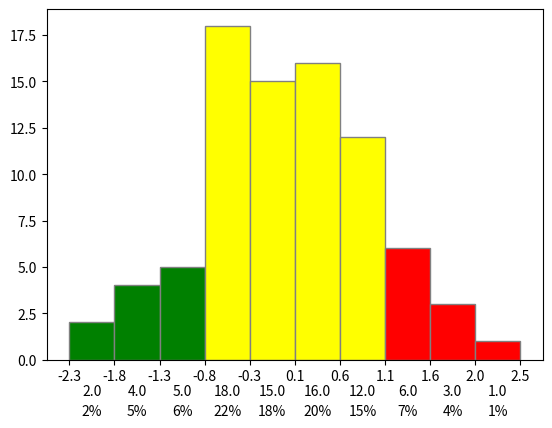

Write the Python code that produced this figure.
#!/usr/bin/env python3
# -*- coding: utf-8 -*-
"""
Created on Mon Sep 10 02:31:47 2018

@author: harrietobrien
"""

import matplotlib.pyplot as plt
import numpy as np
from matplotlib.ticker import FormatStrFormatter

data = np.random.randn(82)
fig, ax = plt.subplots()
counts, bins, patches = ax.hist(data, facecolor='yellow', edgecolor='gray')

ax.set_xticks(bins)
ax.xaxis.set_major_formatter(FormatStrFormatter('%0.1f'))

# change the colors of bars at the edges
twentyfifth, seventyfifth = np.percentile(data, [25, 75])
for patch, rightside, leftside in zip(patches, bins[1:], bins[:-1]):
    if rightside < twentyfifth:
        patch.set_facecolor('green')
    elif leftside > seventyfifth:
        patch.set_facecolor('red')

# label the raw counts and the percentages below the x-axis
bin_centers = 0.5 * np.diff(bins) + bins[:-1]
for count, x in zip(counts, bin_centers):
    ax.annotate(str(count), xy=(x, 0), xycoords=('data', 'axes fraction'),
                xytext=(0, -18), textcoords='offset points', va='top', ha='center')
    percent = '%0.0f%%' % (100 * float(count) / counts.sum())
    ax.annotate(percent, xy=(x, 0), xycoords=('data', 'axes fraction'),
                xytext=(0, -32), textcoords='offset points', va='top', ha='center')

plt.subplots_adjust(bottom=0.15)
plt.show()
